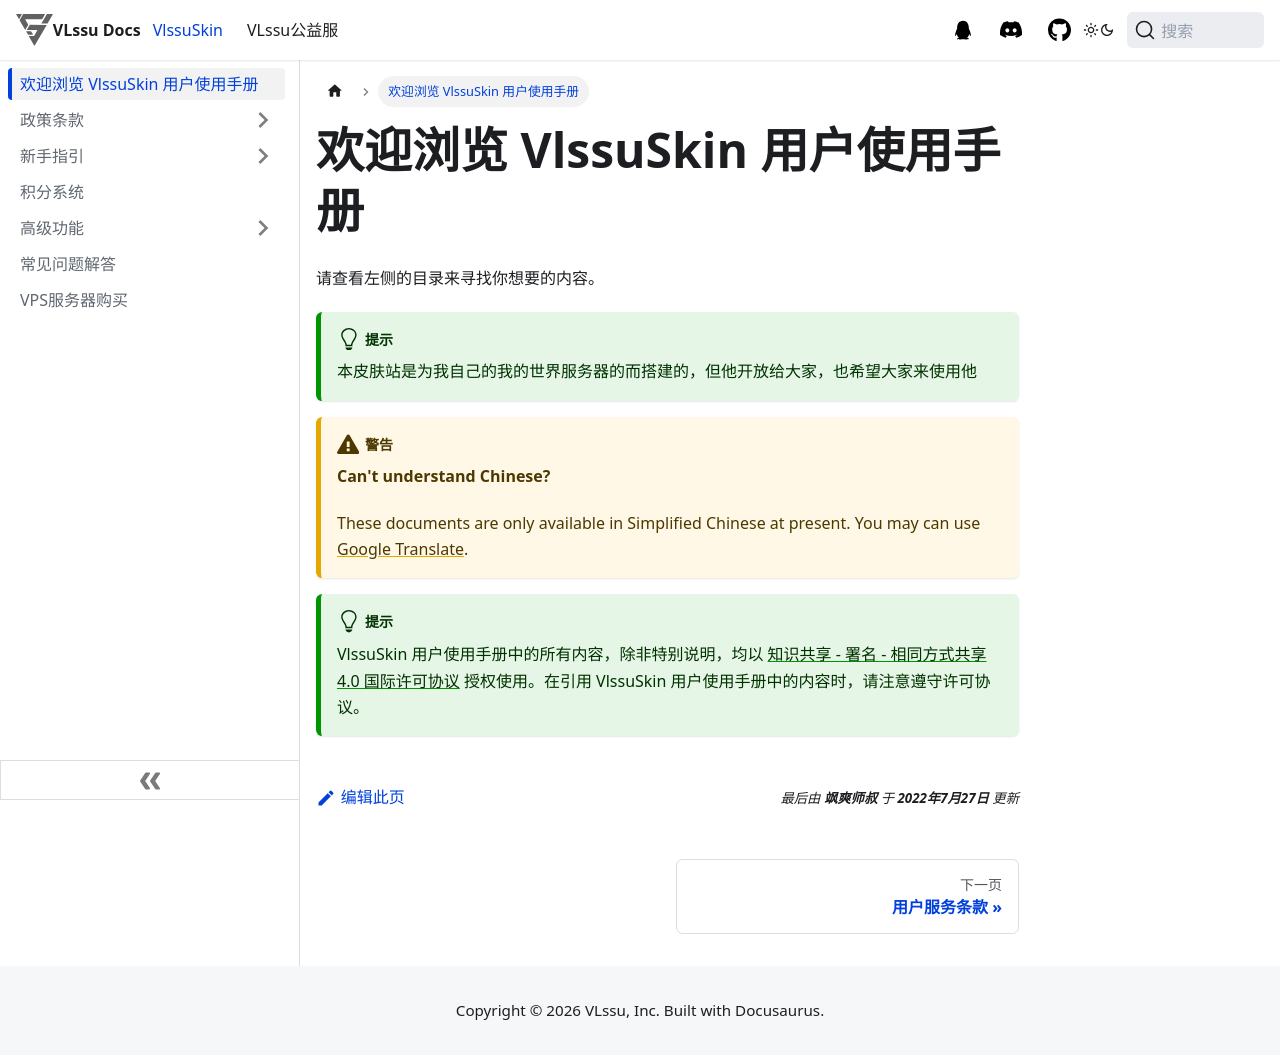

repository: vlssu/docs-vlssu · page: vlssuskin.html · generator: docusaurus

---
sidebar_position: 1
---

# 欢迎浏览 VlssuSkin 用户使用手册

请查看左侧的目录来寻找你想要的内容。

:::tip
本皮肤站是为我自己的我的世界服务器的而搭建的，但他开放给大家，也希望大家来使用他
:::

:::caution
**Can't understand Chinese?**

These documents are only available in Simplified Chinese at present. You may can use [Google Translate](https://translate.google.com/).
:::

:::tip
VlssuSkin 用户使用手册中的所有内容，除非特别说明，均以 [知识共享 - 署名 - 相同方式共享 4.0 国际许可协议](https://creativecommons.org/licenses/by-sa/4.0/deed.zh) 授权使用。在引用 VlssuSkin 用户使用手册中的内容时，请注意遵守许可协议。
:::
